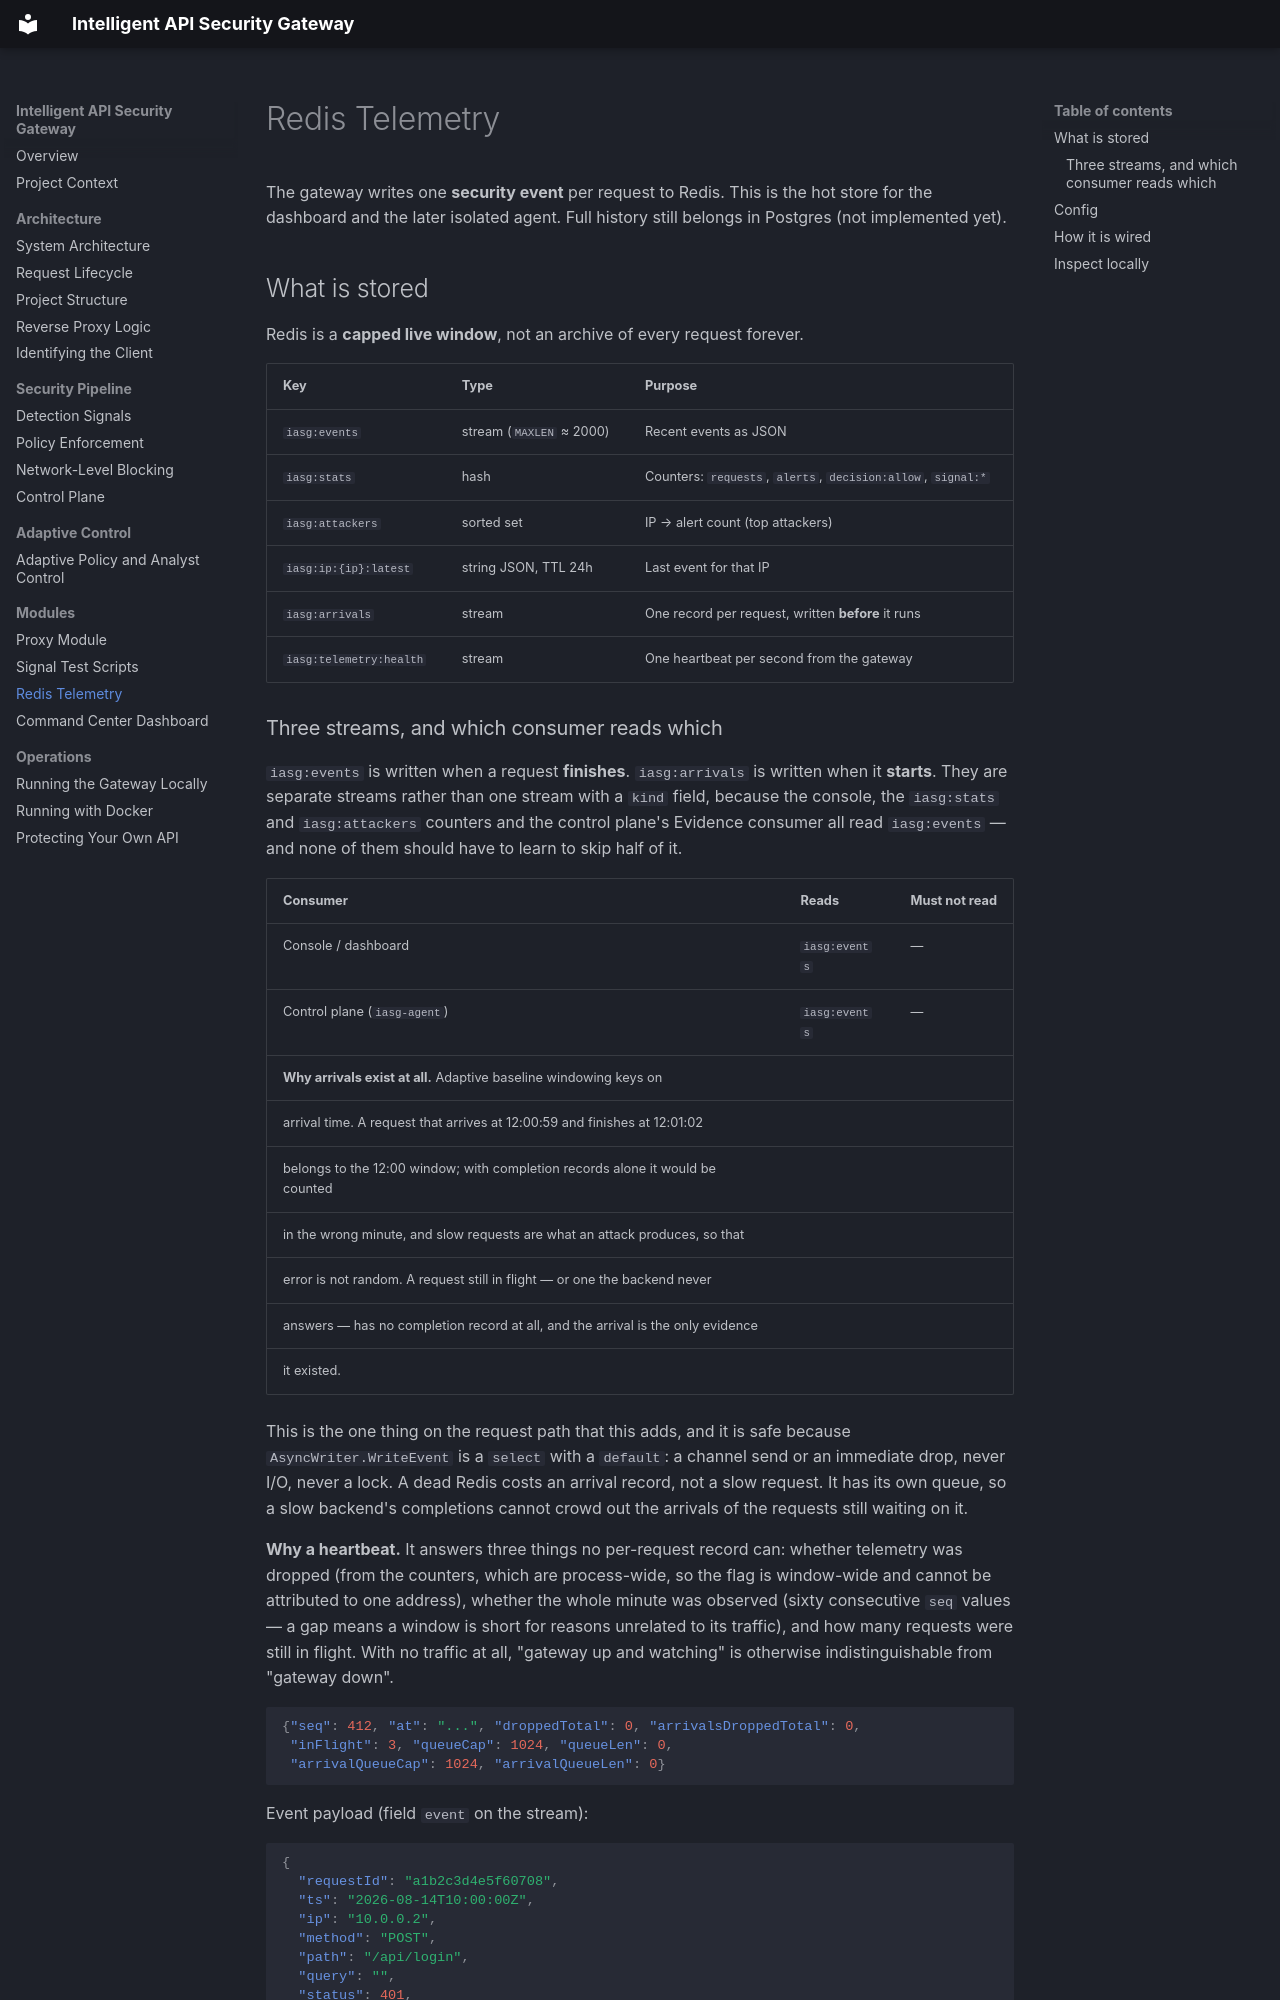

repository: Adnan-Safdari/Intelligent_API_Security_Gateway · page: modules/redis-telemetry/index.html · generator: mkdocs

# Redis Telemetry

The gateway writes one **security event** per request to Redis. This is the hot store for the dashboard and the later isolated agent. Full history still belongs in Postgres (not implemented yet).

## What is stored

Redis is a **capped live window**, not an archive of every request forever.

| Key | Type | Purpose |
| --- | --- | --- |
| `iasg:events` | stream (`MAXLEN` ≈ 2000) | Recent events as JSON |
| `iasg:stats` | hash | Counters: `requests`, `alerts`, `decision:allow`, `signal:*` |
| `iasg:attackers` | sorted set | IP → alert count (top attackers) |
| `iasg:ip:{ip}:latest` | string JSON, TTL 24h | Last event for that IP |
| `iasg:arrivals` | stream | One record per request, written **before** it runs |
| `iasg:telemetry:health` | stream | One heartbeat per second from the gateway |
